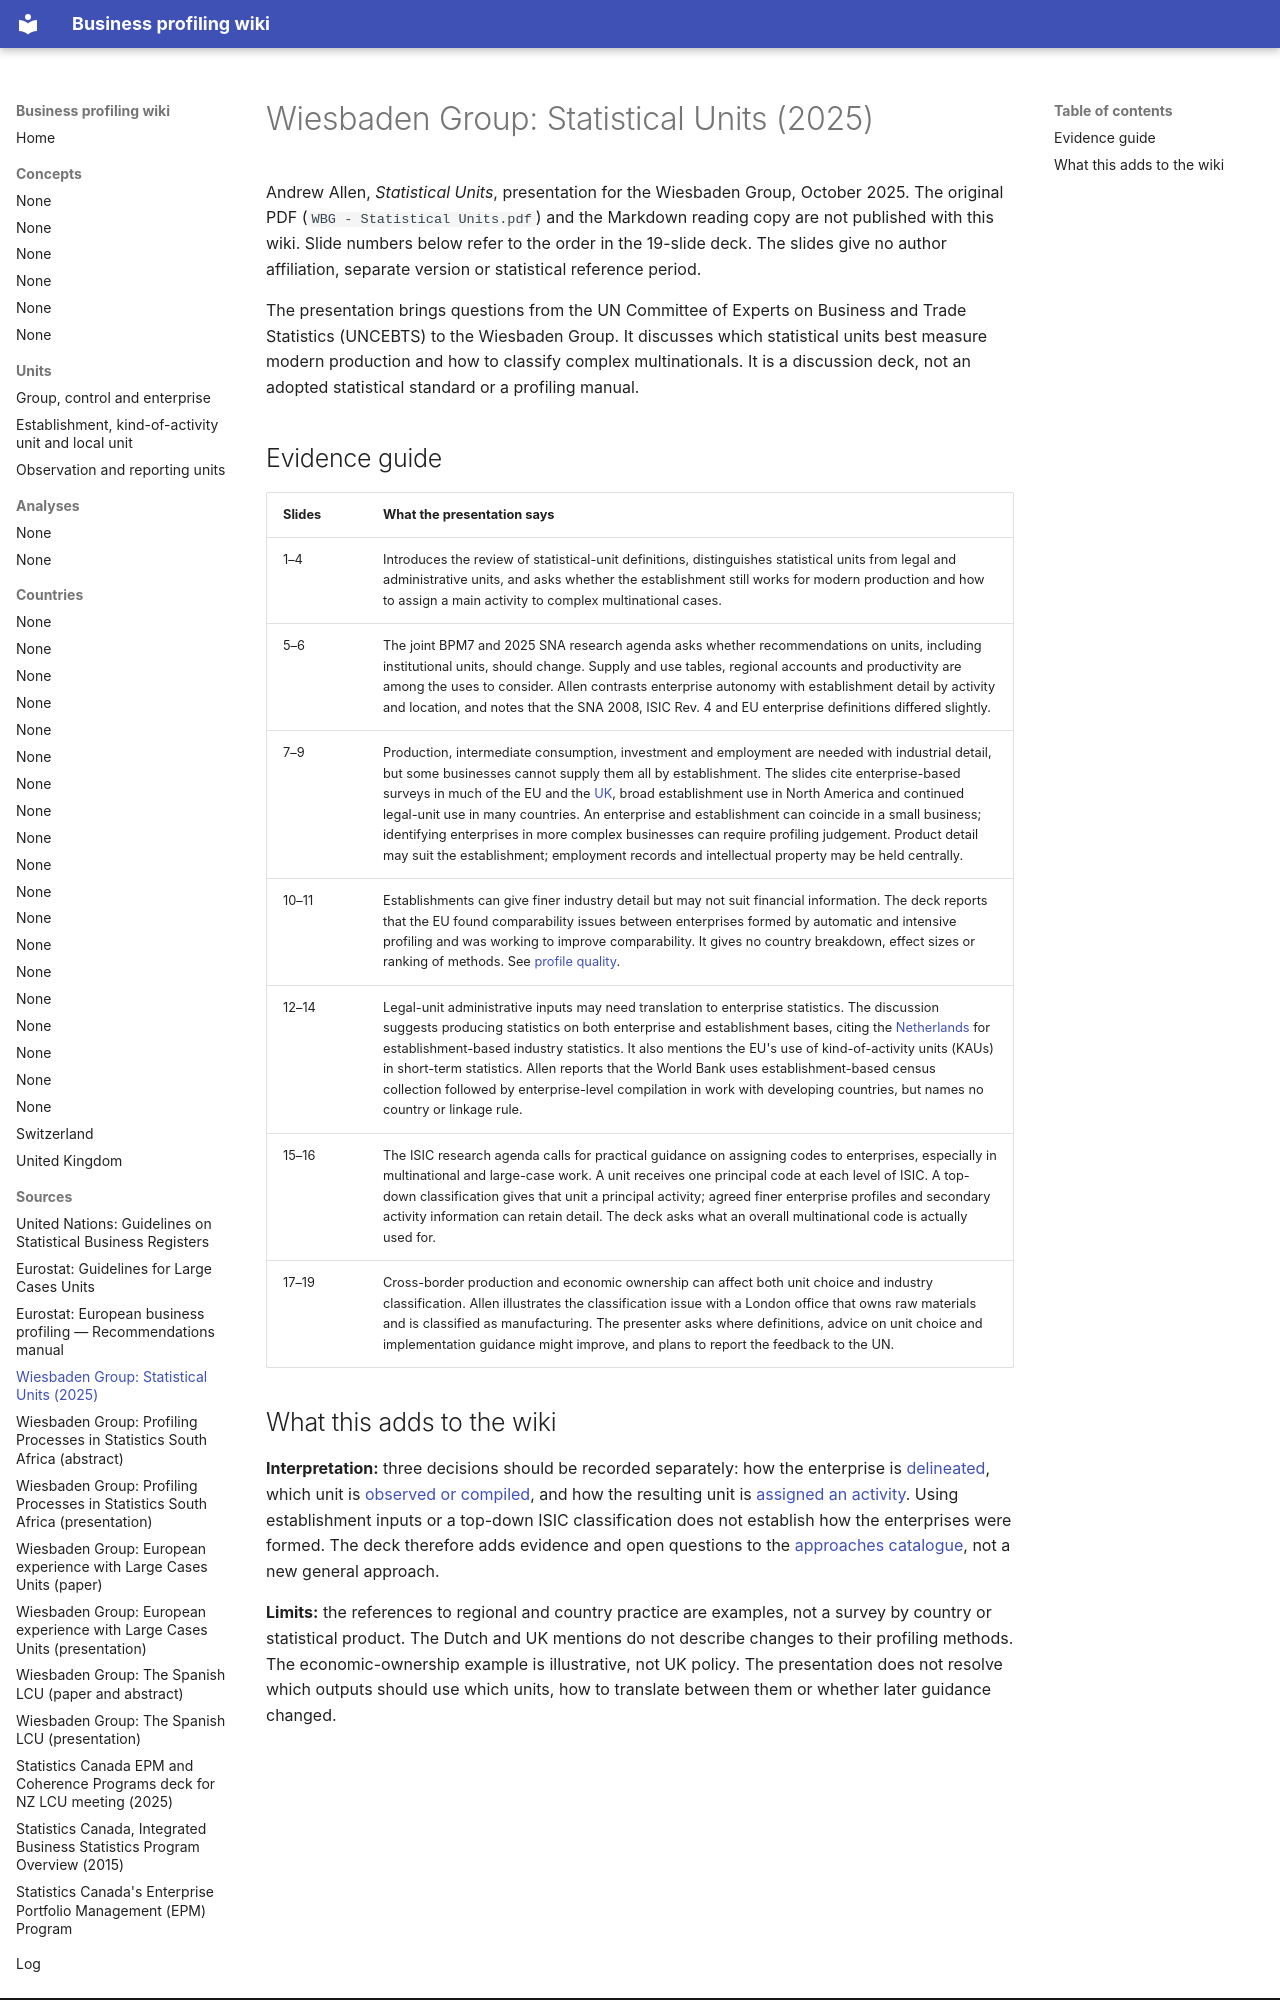

repository: justin-castillo-snz/profiling · page: sources/wbg-statistical-units-2025/index.html · generator: mkdocs

# Wiesbaden Group: Statistical Units (2025)

Andrew Allen, *Statistical Units*, presentation for the Wiesbaden Group, October 2025. The original PDF (`WBG - Statistical Units.pdf`) and the Markdown reading copy are not published with this wiki. Slide numbers below refer to the order in the 19-slide deck. The slides give no author affiliation, separate version or statistical reference period.

The presentation brings questions from the UN Committee of Experts on Business and Trade Statistics (UNCEBTS) to the Wiesbaden Group. It discusses which statistical units best measure modern production and how to classify complex multinationals. It is a discussion deck, not an adopted statistical standard or a profiling manual.

## Evidence guide

| Slides | What the presentation says |
|---|---|
| 1–4 | Introduces the review of statistical-unit definitions, distinguishes statistical units from legal and administrative units, and asks whether the establishment still works for modern production and how to assign a main activity to complex multinational cases. |
| 5–6 | The joint BPM7 and 2025 SNA research agenda asks whether recommendations on units, including institutional units, should change. Supply and use tables, regional accounts and productivity are among the uses to consider. Allen contrasts enterprise autonomy with establishment detail by activity and location, and notes that the SNA 2008, ISIC Rev. 4 and EU enterprise definitions differed slightly. |
| 7–9 | Production, intermediate consumption, investment and employment are needed with industrial detail, but some businesses cannot supply them all by establishment. The slides cite enterprise-based surveys in much of the EU and the [UK](../countries/united-kingdom.md), broad establishment use in North America and continued legal-unit use in many countries. An enterprise and establishment can coincide in a small business; identifying enterprises in more complex businesses can require profiling judgement. Product detail may suit the establishment; employment records and intellectual property may be held centrally. |
| 10–11 | Establishments can give finer industry detail but may not suit financial information. The deck reports that the EU found comparability issues between enterprises formed by automatic and intensive profiling and was working to improve comparability. It gives no country breakdown, effect sizes or ranking of methods. See [profile quality](../concepts/profile-change-and-quality.md). |
| 12–14 | Legal-unit administrative inputs may need translation to enterprise statistics. The discussion suggests producing statistics on both enterprise and establishment bases, citing the [Netherlands](../countries/netherlands.md) for establishment-based industry statistics. It also mentions the EU's use of kind-of-activity units (KAUs) in short-term statistics. Allen reports that the World Bank uses establishment-based census collection followed by enterprise-level compilation in work with developing countries, but names no country or linkage rule. |
| 15–16 | The ISIC research agenda calls for practical guidance on assigning codes to enterprises, especially in multinational and large-case work. A unit receives one principal code at each level of ISIC. A top-down classification gives that unit a principal activity; agreed finer enterprise profiles and secondary activity information can retain detail. The deck asks what an overall multinational code is actually used for. |
| 17–19 | Cross-border production and economic ownership can affect both unit choice and industry classification. Allen illustrates the classification issue with a London office that owns raw materials and is classified as manufacturing. The presenter asks where definitions, advice on unit choice and implementation guidance might improve, and plans to report the feedback to the UN. |
